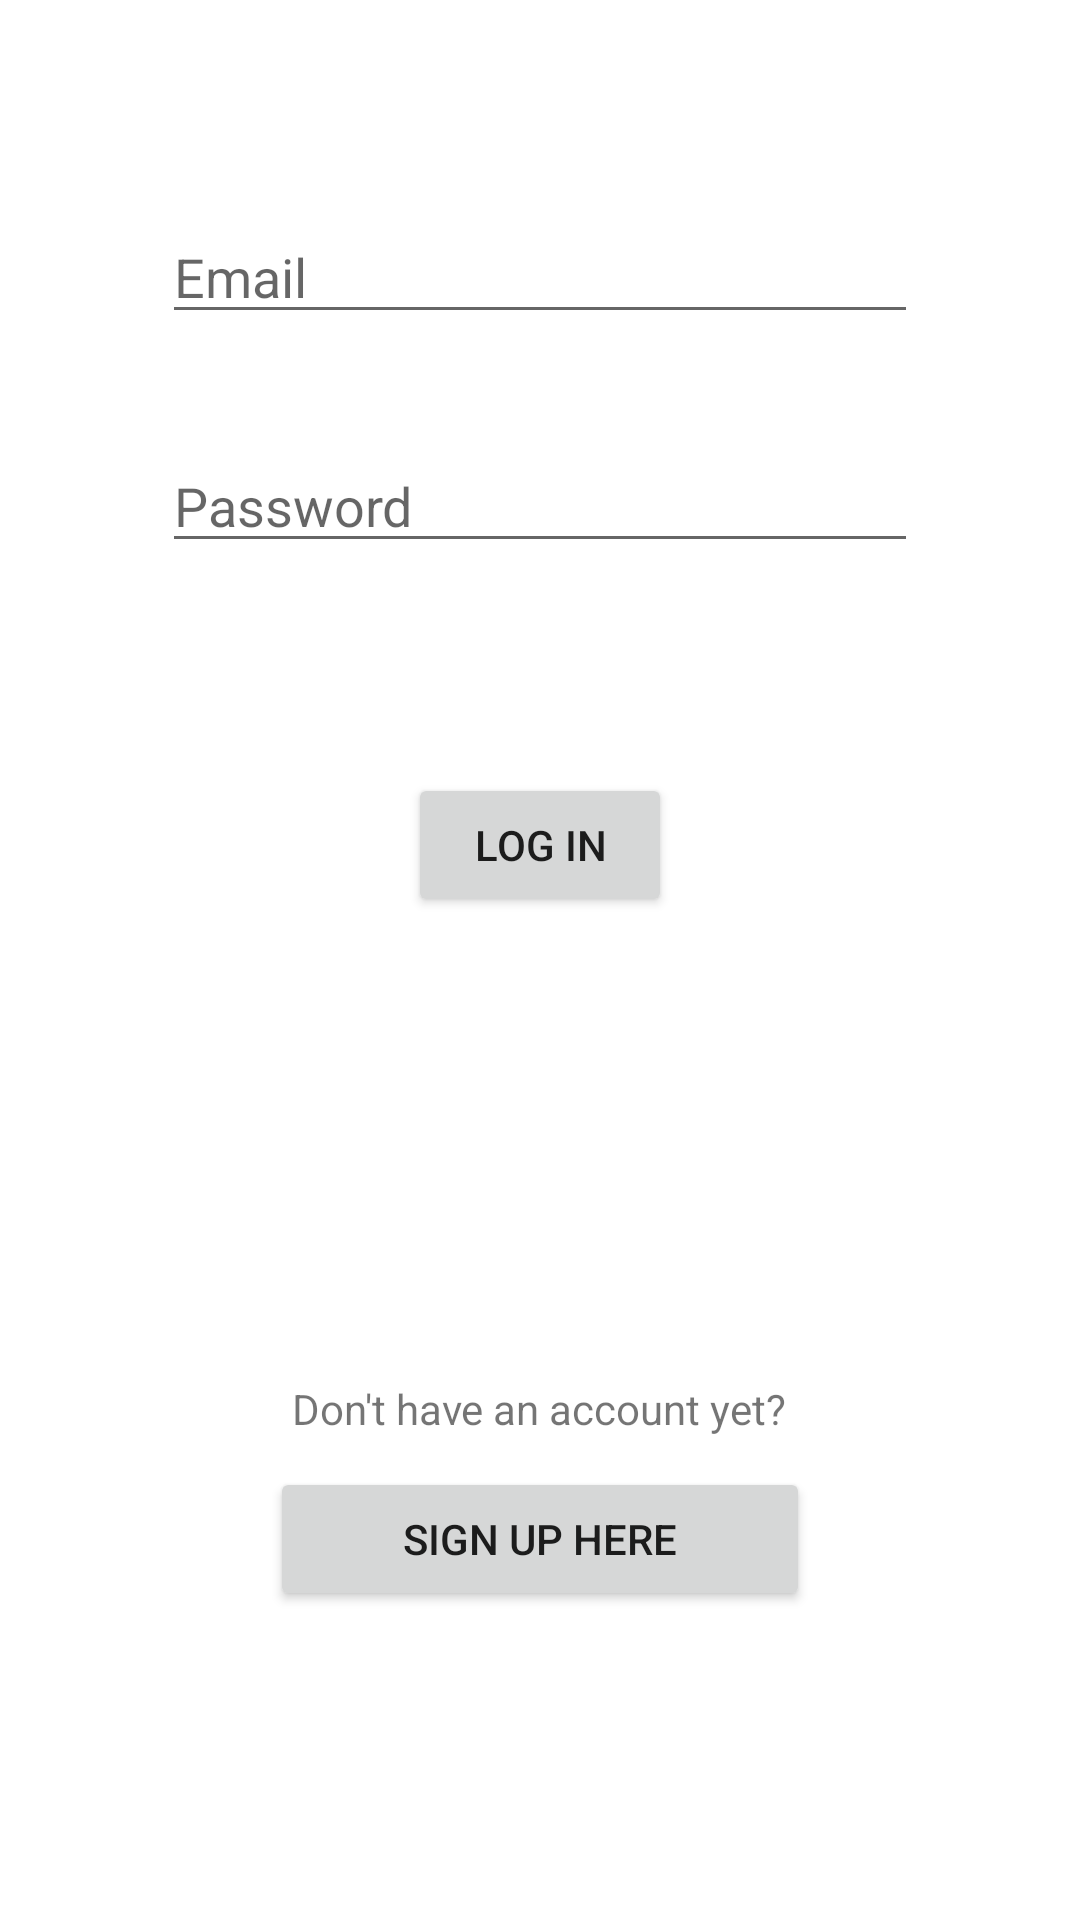

Reconstruct the res/layout file that produces this screen, plus the resources it refers to.
<!-- AndroidManifest.xml: application theme AppTheme -->
<!-- res/layout/fragment_login.xml -->
<?xml version="1.0" encoding="utf-8"?>
<LinearLayout xmlns:android="http://schemas.android.com/apk/res/android"
    android:layout_width="match_parent"
    android:layout_height="match_parent"
    android:gravity="center_horizontal"
    android:orientation="vertical"
    android:background="@color/white"
    android:clickable="true"

    >

    <LinearLayout
        android:id="@+id/signInLayout"
        android:layout_width="match_parent"
        android:layout_height="wrap_content"
        android:layout_weight="0.6"
        android:gravity="center_horizontal"
        android:orientation="vertical">

        <EditText
            android:id="@+id/editTextTextEmailAddress"
            android:layout_width="wrap_content"
            android:layout_height="wrap_content"
            android:layout_marginTop="70dp"
            android:ems="12"
            android:hint="Email"
            android:inputType="textEmailAddress" />

        <EditText
            android:id="@+id/editTextTextPassword"
            android:layout_width="wrap_content"
            android:layout_height="wrap_content"
            android:layout_marginTop="35dp"
            android:ems="12"
            android:hint="@string/password"
            android:inputType="textPassword" />

        <Button
            android:id="@+id/login"
            android:layout_width="wrap_content"
            android:layout_height="wrap_content"
            android:layout_marginTop="70dp"
            android:text="@string/title_log_in" />
    </LinearLayout>

    <LinearLayout
        android:id="@+id/signUpLayout"
        android:layout_width="match_parent"
        android:layout_height="wrap_content"
        android:layout_weight="0.4"
        android:gravity="center_horizontal"
        android:orientation="vertical">

        <TextView
            android:id="@+id/textView2"
            android:layout_width="wrap_content"
            android:layout_height="wrap_content"
            android:text="@string/title_dont_have_account" />

        <Button
            android:id="@+id/goToSignUp"
            android:layout_width="180dp"
            android:layout_height="wrap_content"
            android:layout_marginTop="10dp"
            android:text="@string/title_sign_up_here" />
    </LinearLayout>

</LinearLayout>
<!-- resources referenced by this layout -->
<resources>
  <color name="white">#FFFFFF</color>
  <string name="password">Password</string>
  <string name="title_dont_have_account">Don\'t have an account yet?</string>
  <string name="title_log_in">Log in</string>
  <string name="title_sign_up_here">Sign up here</string>
  <style name="AppTheme" parent="Theme.AppCompat.Light.DarkActionBar">
          
          <item name="colorPrimary">@color/colorPrimary</item>
          <item name="colorPrimaryDark">@color/colorPrimaryDark</item>
          <item name="colorAccent">@color/colorAccent</item>
      </style>
  <color name="colorPrimary">#FFB954</color>
  <color name="colorPrimaryDark">#D69B45</color>
  <color name="colorAccent">#FF4081</color>
</resources>
